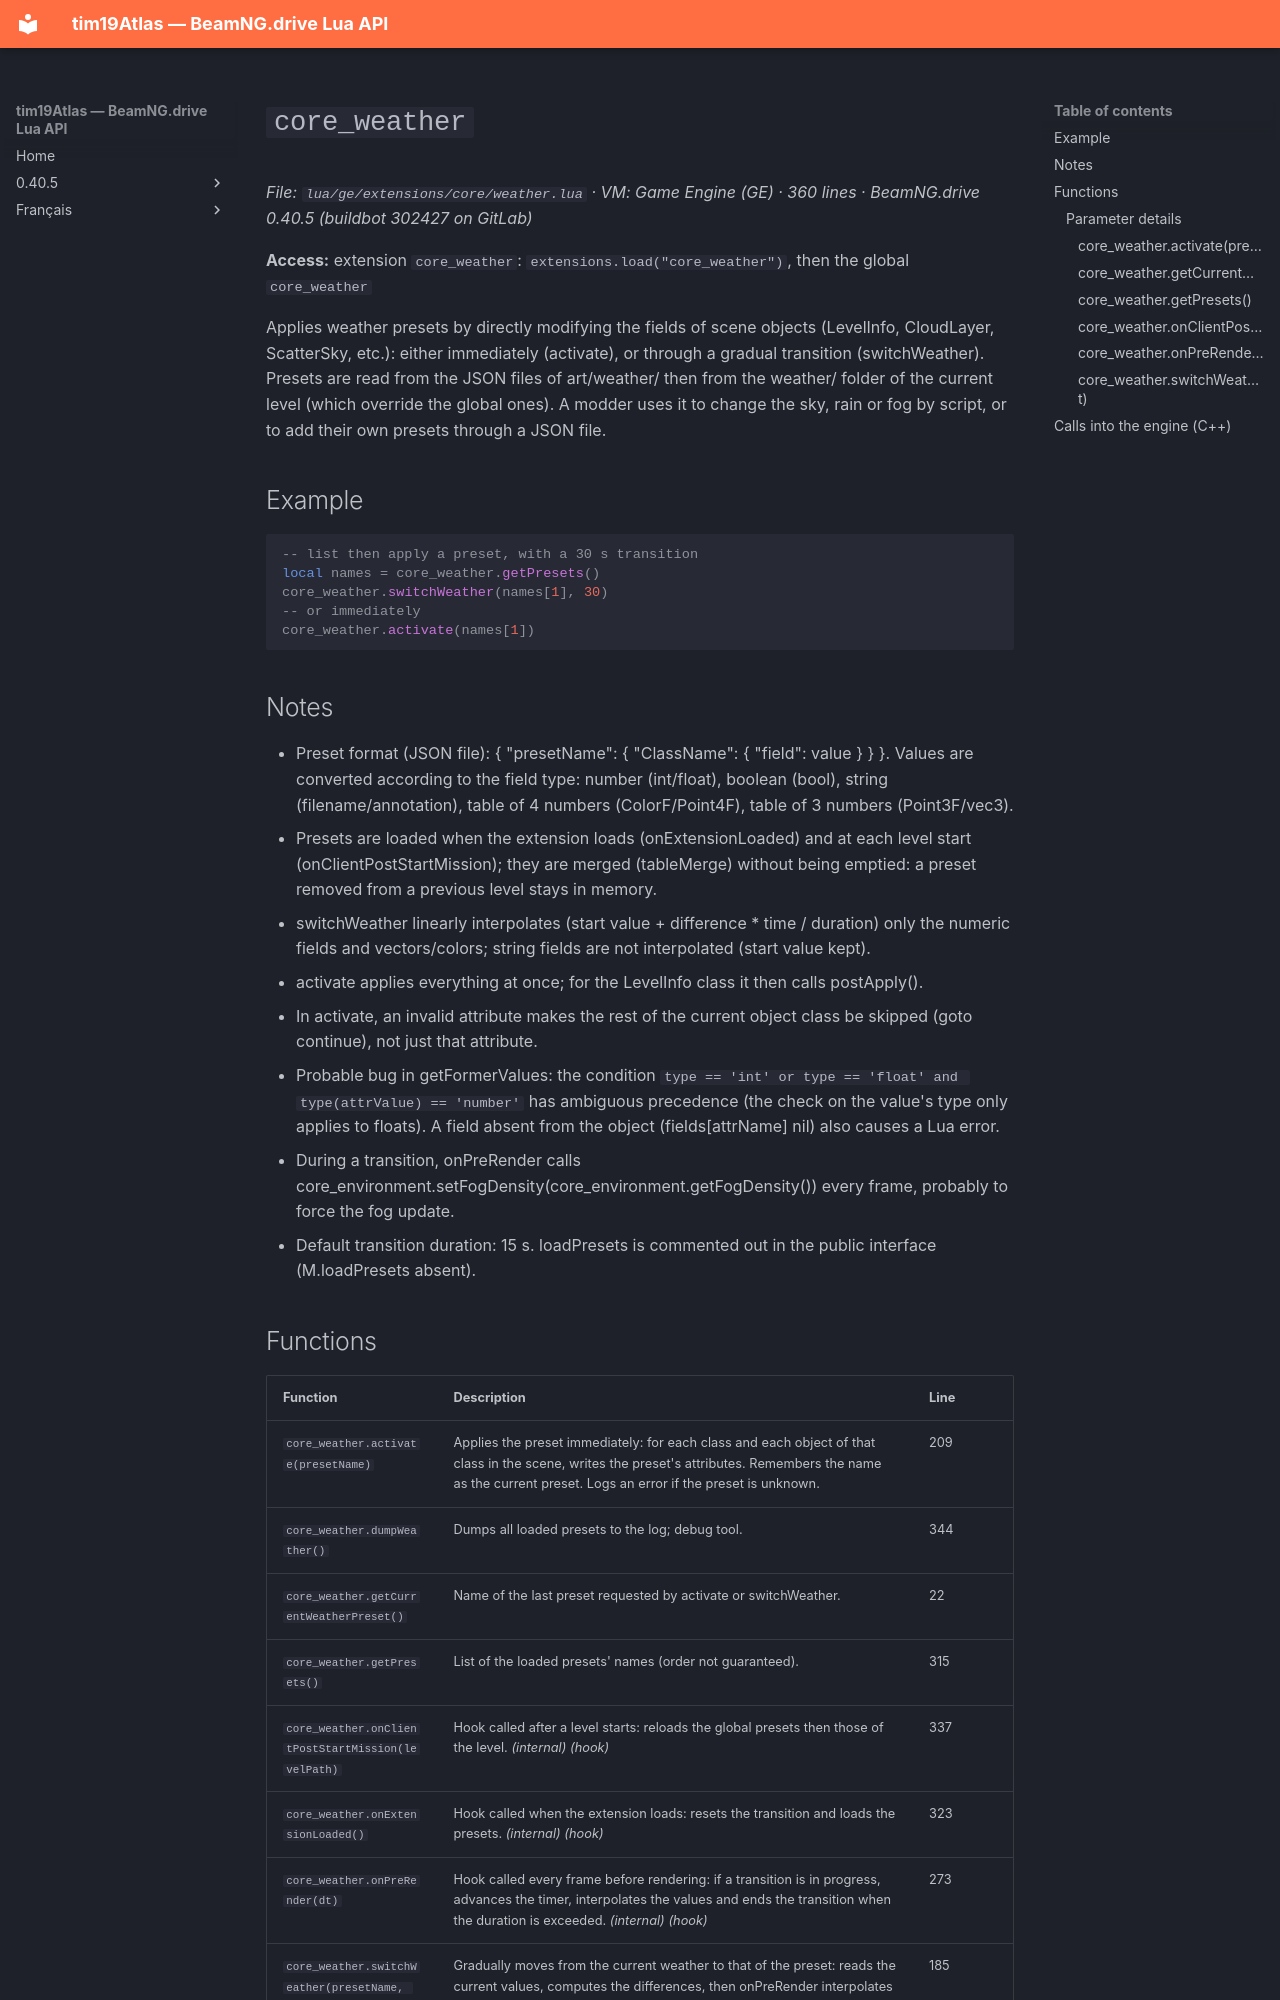

repository: Tim0219800/beamng-lua-atlas · page: 0.40.5/ge/extensions/core/weather.html · generator: mkdocs

# `core_weather`

*File: `lua/ge/extensions/core/weather.lua` · VM: Game Engine (GE) · 360 lines · BeamNG.drive 0.40.5 (buildbot 302427 on GitLab)*

**Access:** extension `core_weather`: `extensions.load("core_weather")`, then the global `core_weather`

Applies weather presets by directly modifying the fields of scene objects (LevelInfo, CloudLayer, ScatterSky, etc.): either immediately (activate), or through a gradual transition (switchWeather). Presets are read from the JSON files of art/weather/ then from the weather/ folder of the current level (which override the global ones). A modder uses it to change the sky, rain or fog by script, or to add their own presets through a JSON file.

## Example

```lua
-- list then apply a preset, with a 30 s transition
local names = core_weather.getPresets()
core_weather.switchWeather(names[1], 30)
-- or immediately
core_weather.activate(names[1])
```

## Notes

- Preset format (JSON file): { "presetName": { "ClassName": { "field": value } } }. Values are converted according to the field type: number (int/float), boolean (bool), string (filename/annotation), table of 4 numbers (ColorF/Point4F), table of 3 numbers (Point3F/vec3).
- Presets are loaded when the extension loads (onExtensionLoaded) and at each level start (onClientPostStartMission); they are merged (tableMerge) without being emptied: a preset removed from a previous level stays in memory.
- switchWeather linearly interpolates (start value + difference * time / duration) only the numeric fields and vectors/colors; string fields are not interpolated (start value kept).
- activate applies everything at once; for the LevelInfo class it then calls postApply().
- In activate, an invalid attribute makes the rest of the current object class be skipped (goto continue), not just that attribute.
- Probable bug in getFormerValues: the condition `type == 'int' or type == 'float' and type(attrValue) == 'number'` has ambiguous precedence (the check on the value's type only applies to floats). A field absent from the object (fields[attrName] nil) also causes a Lua error.
- During a transition, onPreRender calls core_environment.setFogDensity(core_environment.getFogDensity()) every frame, probably to force the fog update.
- Default transition duration: 15 s. loadPresets is commented out in the public interface (M.loadPresets absent).
